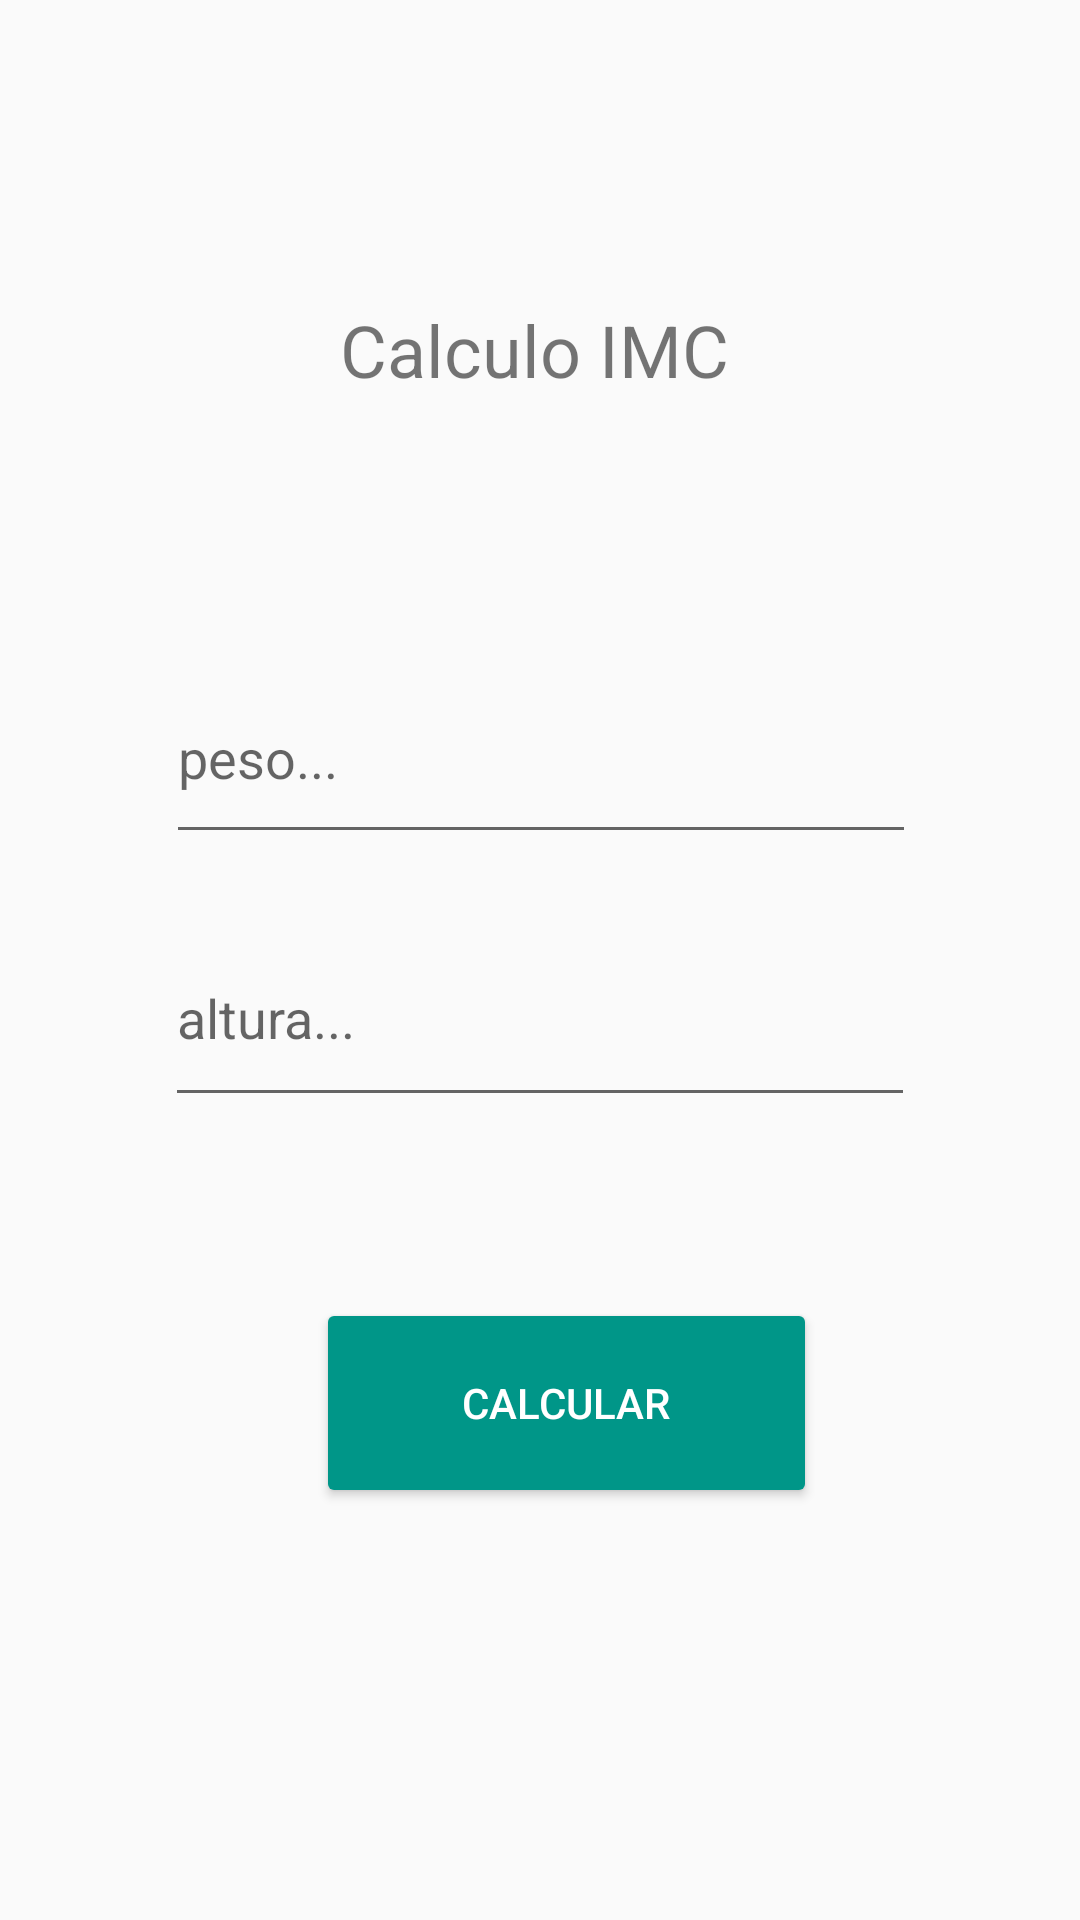

Here is an Android app screen rendered from its layout file. Give the layout XML and the strings, colors and styles it references.
<!-- AndroidManifest.xml: application theme Theme.AppCompat.Light.NoActionBar -->
<!-- res/layout/activity_formulario_imc.xml -->
<?xml version="1.0" encoding="utf-8"?>
<androidx.constraintlayout.widget.ConstraintLayout xmlns:android="http://schemas.android.com/apk/res/android"
    xmlns:app="http://schemas.android.com/apk/res-auto"
    xmlns:tools="http://schemas.android.com/tools"
    android:layout_width="match_parent"
    android:layout_height="match_parent"
    android:backgroundTint="#03A9F4"
    tools:context=".Formulario_Imc">

    <TextView
        android:id="@+id/titulo_imc"
        android:layout_width="163dp"
        android:layout_height="70dp"
        android:gravity="center"
        android:text="@string/calculo_imc"
        android:textSize="24sp"
        app:layout_constraintBottom_toBottomOf="parent"
        app:layout_constraintEnd_toEndOf="parent"
        app:layout_constraintHorizontal_bias="0.491"
        app:layout_constraintStart_toStartOf="parent"
        app:layout_constraintTop_toTopOf="parent"
        app:layout_constraintVertical_bias="0.143" />

    <EditText
        android:id="@+id/peso"
        android:layout_width="250dp"
        android:layout_height="67dp"
        android:ems="10"
        android:hint="@string/peso"
        android:inputType="textPersonName"
        app:layout_constraintBottom_toBottomOf="parent"
        app:layout_constraintEnd_toEndOf="parent"
        app:layout_constraintHorizontal_bias="0.503"
        app:layout_constraintStart_toStartOf="parent"
        app:layout_constraintTop_toTopOf="parent"
        app:layout_constraintVertical_bias="0.38" />

    <EditText
        android:id="@+id/altura"
        android:layout_width="250dp"
        android:layout_height="69dp"
        android:ems="10"
        android:hint="@string/altura"
        android:inputType="textPersonName"
        app:layout_constraintBottom_toBottomOf="parent"
        app:layout_constraintEnd_toEndOf="parent"
        app:layout_constraintStart_toStartOf="parent"
        app:layout_constraintTop_toTopOf="parent"
        app:layout_constraintVertical_bias="0.531" />

    <Button
        android:id="@+id/calcularImc"
        android:layout_width="167dp"
        android:layout_height="70dp"
        android:backgroundTint="#009688"
        android:text="@string/calcular"
        android:textColor="#FFFFFF"
        android:textColorHint="#AF7272"
        app:layout_constraintBottom_toBottomOf="parent"
        app:layout_constraintEnd_toEndOf="parent"
        app:layout_constraintHorizontal_bias="0.545"
        app:layout_constraintStart_toStartOf="parent"
        app:layout_constraintTop_toTopOf="parent"
        app:layout_constraintVertical_bias="0.759" />
</androidx.constraintlayout.widget.ConstraintLayout>
<!-- resources referenced by this layout -->
<resources>
  <string name="altura">altura...</string>
  <string name="calcular">Calcular</string>
  <string name="calculo_imc">Calculo IMC</string>
  <string name="peso">peso...</string>
</resources>
